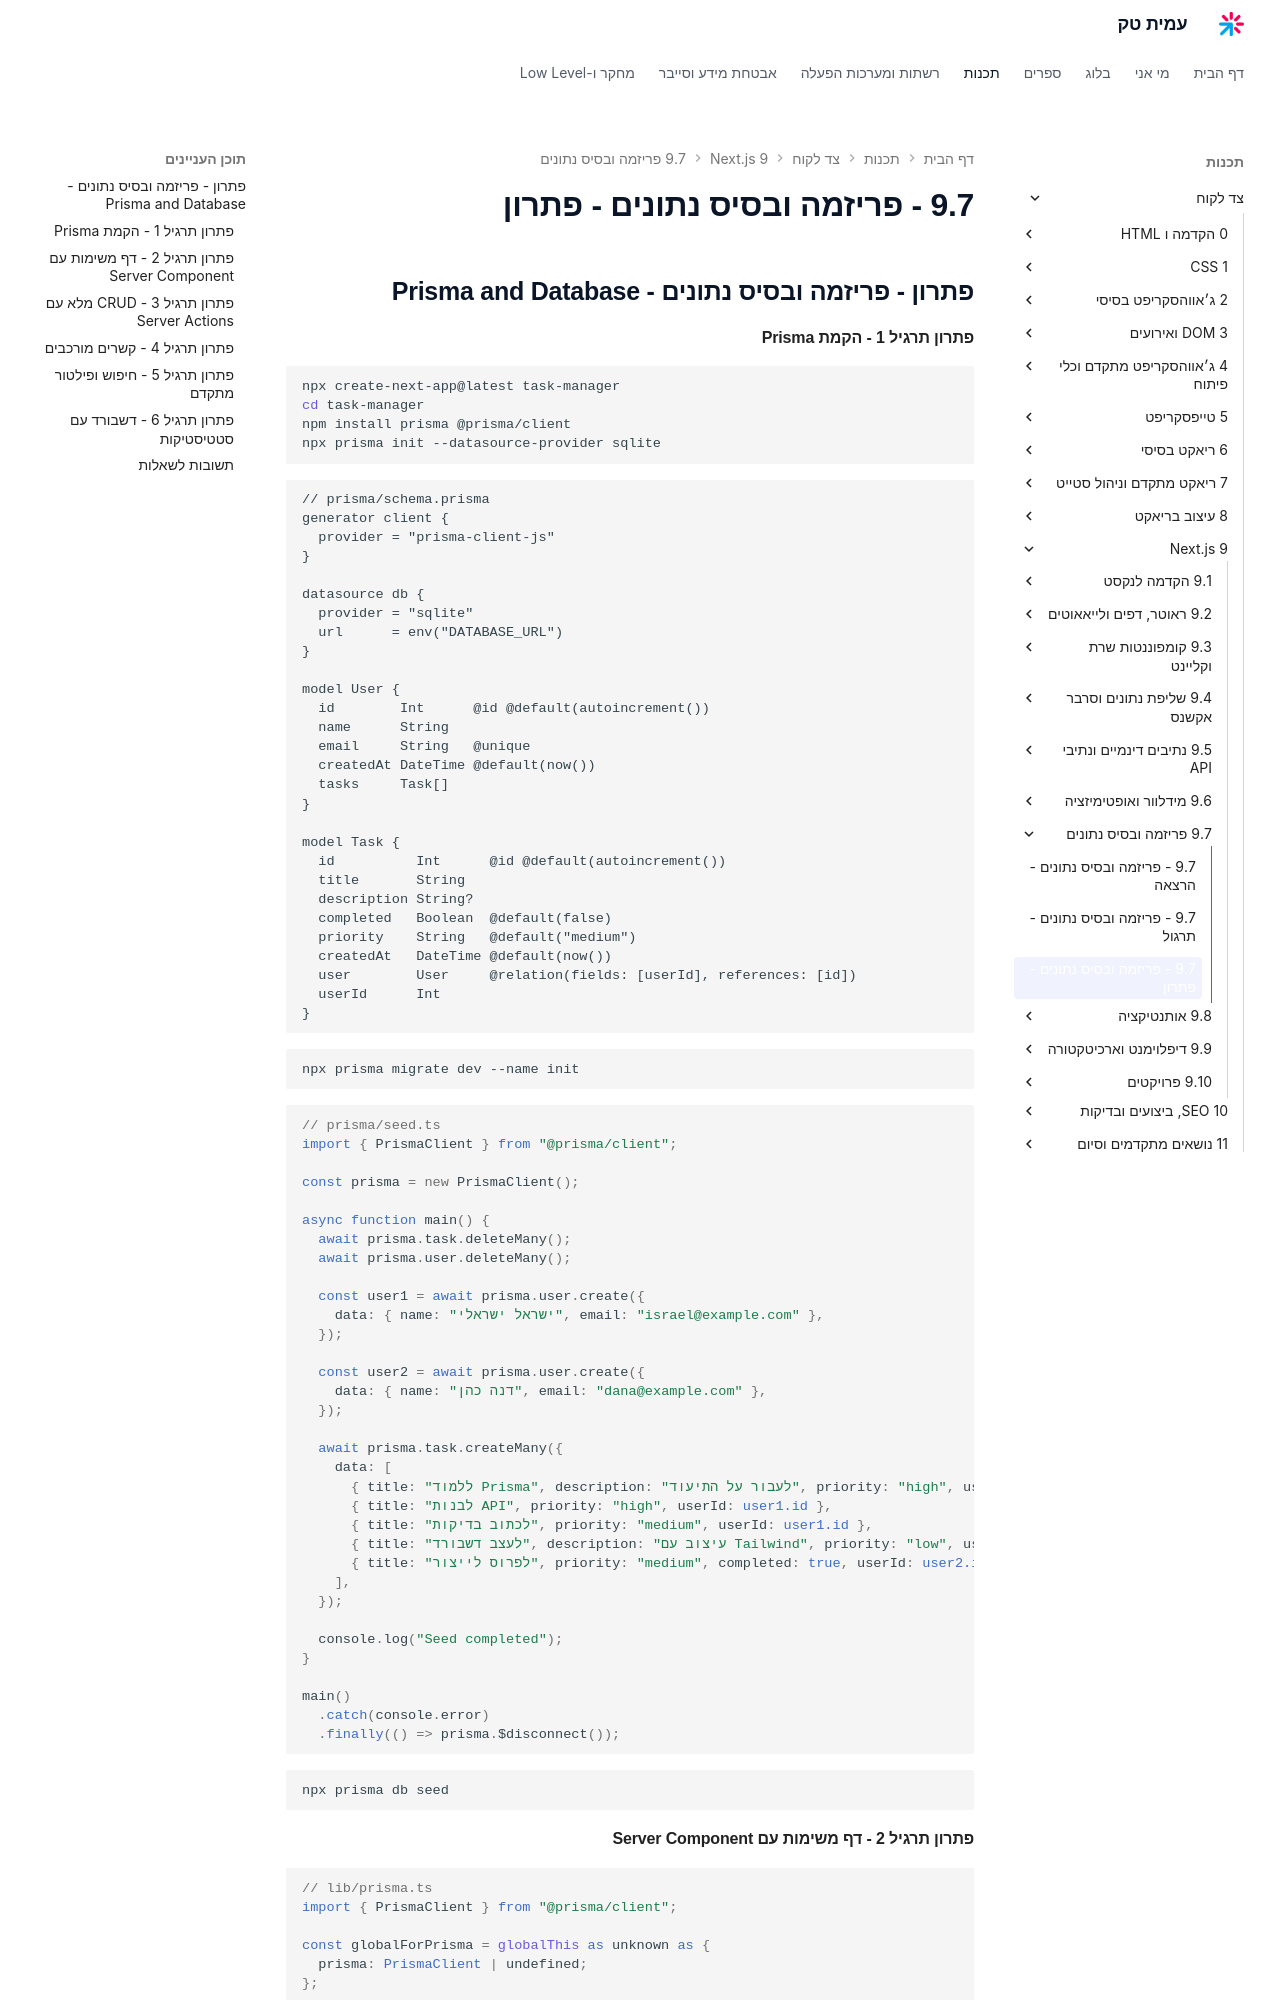

repository: AmitPinchasi/amittech · page: צד-לקוח/9 - Next.js/9.7 - פריזמה ובסיס נתונים/9.7 - פריזמה ובסיס נתונים - פתרון/index.html · generator: mkdocs

## פתרון - פריזמה ובסיס נתונים - Prisma and Database

#### פתרון תרגיל 1 - הקמת Prisma

```bash
npx create-next-app@latest task-manager
cd task-manager
npm install prisma @prisma/client
npx prisma init --datasource-provider sqlite
```

```prisma
// prisma/schema.prisma
generator client {
  provider = "prisma-client-js"
}

datasource db {
  provider = "sqlite"
  url      = env("DATABASE_URL")
}

model User {
  id        Int      @id @default(autoincrement())
  name      String
  email     String   @unique
  createdAt DateTime @default(now())
  tasks     Task[]
}

model Task {
  id          Int      @id @default(autoincrement())
  title       String
  description String?
  completed   Boolean  @default(false)
  priority    String   @default("medium")
  createdAt   DateTime @default(now())
  user        User     @relation(fields: [userId], references: [id])
  userId      Int
}
```

```bash
npx prisma migrate dev --name init
```

```tsx
// prisma/seed.ts
import { PrismaClient } from "@prisma/client";

const prisma = new PrismaClient();

async function main() {
  await prisma.task.deleteMany();
  await prisma.user.deleteMany();

  const user1 = await prisma.user.create({
    data: { name: "ישראל ישראלי", email: "israel@example.com" },
  });

  const user2 = await prisma.user.create({
    data: { name: "דנה כהן", email: "dana@example.com" },
  });

  await prisma.task.createMany({
    data: [
      { title: "ללמוד Prisma", description: "לעבור על התיעוד", priority: "high", userId: user1.id },
      { title: "לבנות API", priority: "high", userId: user1.id },
      { title: "לכתוב בדיקות", priority: "medium", userId: user1.id },
      { title: "לעצב דשבורד", description: "עיצוב עם Tailwind", priority: "low", userId: user2.id },
      { title: "לפרוס לייצור", priority: "medium", completed: true, userId: user2.id },
    ],
  });

  console.log("Seed completed");
}

main()
  .catch(console.error)
  .finally(() => prisma.$disconnect());
```

```bash
npx prisma db seed
```
